Image classification data set "Datasets" (Jepp0103/AI_Exam on GitHub). Class labels (7): tomato 3, tomato 3 copy, tomato 4, tomato cherry red, tomato maroon, tomato yellow, walnut.

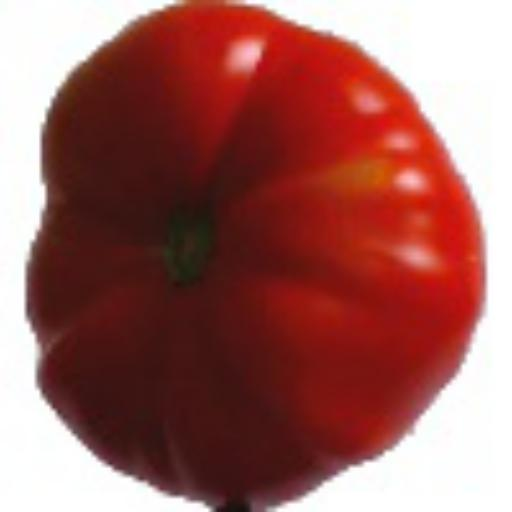
Label: tomato 3

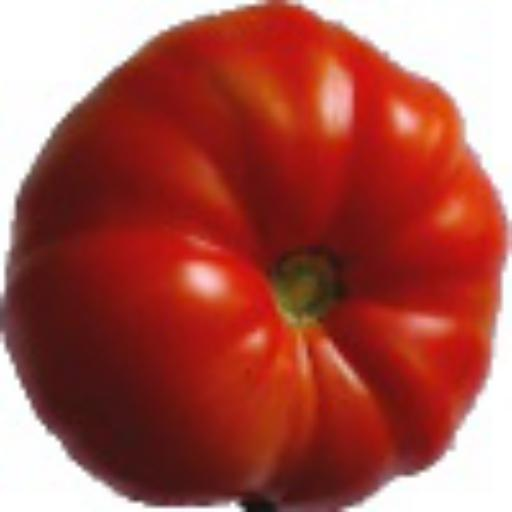
Label: tomato 3 copy

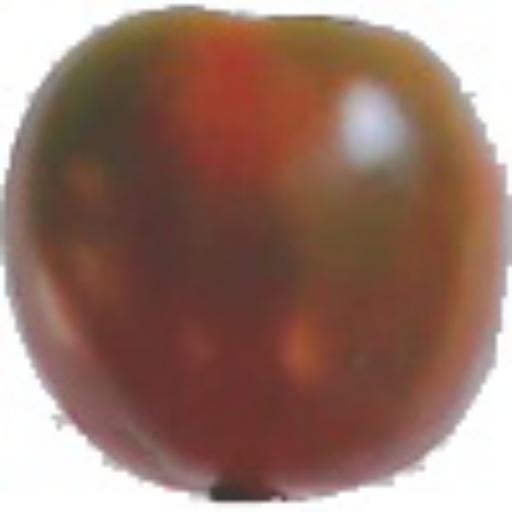
Label: tomato maroon

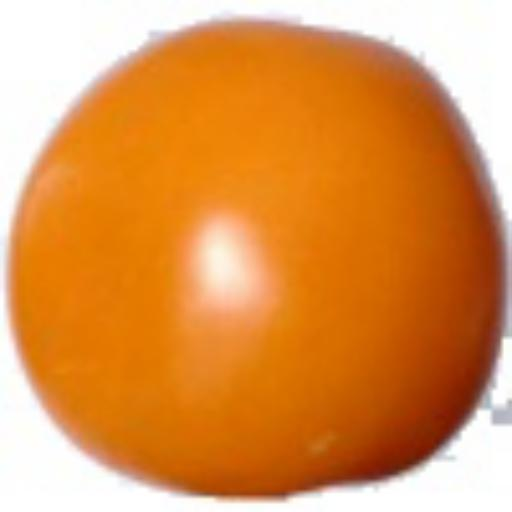
Label: tomato yellow

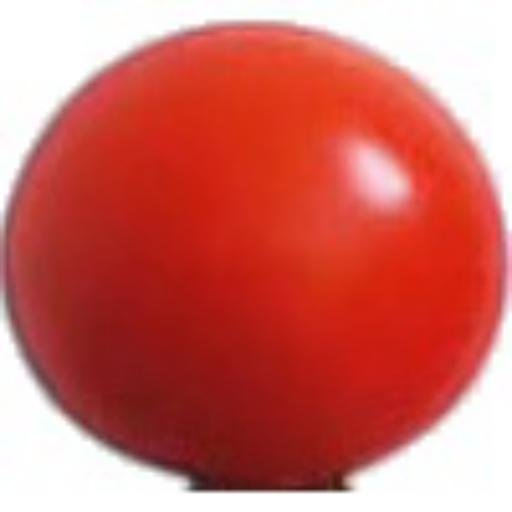
Label: tomato cherry red

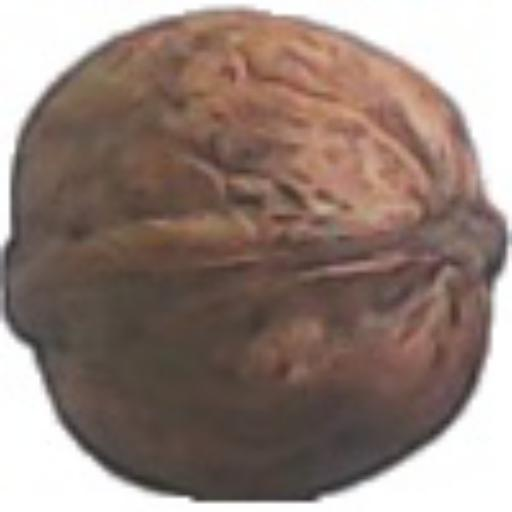
Label: walnut
